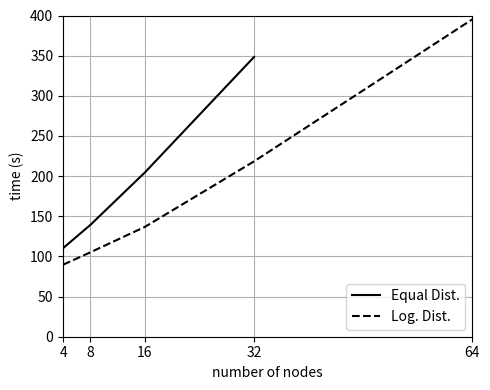

Python code for this plot:
import numpy as np
import matplotlib.pyplot as plt

plt.figure(figsize=(5,4))
plt.plot([4, 8, 16, 32], 
         [110.29, 139.24, 204.62, 348.35], 'k-', label='Equal Dist.')
		 
plt.plot([4, 8, 16, 32, 64], 
         [89.68, 105.11, 136.82, 218.37, 395.23], 'k--', label='Log. Dist.')
		 
plt.legend(loc='lower right')
plt.axis([4, 64, 0, 400])
plt.xticks( 2**np.arange(2, 7) )
plt.grid(True)
plt.xlabel('number of nodes')
plt.ylabel('time (s)')
plt.tight_layout()

plt.show()